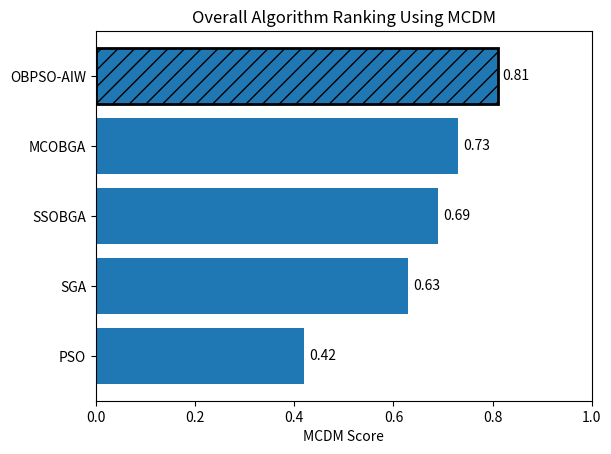

Reproduce this figure in Python.
import matplotlib.pyplot as plt

algorithms = ['PSO', 'SGA', 'SSOBGA', 'MCOBGA', 'OBPSO-AIW']
mcdm_score = [0.42, 0.63, 0.69, 0.73, 0.81]

plt.figure()

bars = plt.barh(algorithms, mcdm_score)

# Highlight OBPSO-AIW
bars[-1].set_hatch('//')
bars[-1].set_edgecolor('black')
bars[-1].set_linewidth(2)

plt.xlabel('MCDM Score')
plt.title('Overall Algorithm Ranking Using MCDM')
plt.xlim(0, 1)

for i, v in enumerate(mcdm_score):
    plt.text(v + 0.01, i, f"{v:.2f}", va='center')

plt.show()
